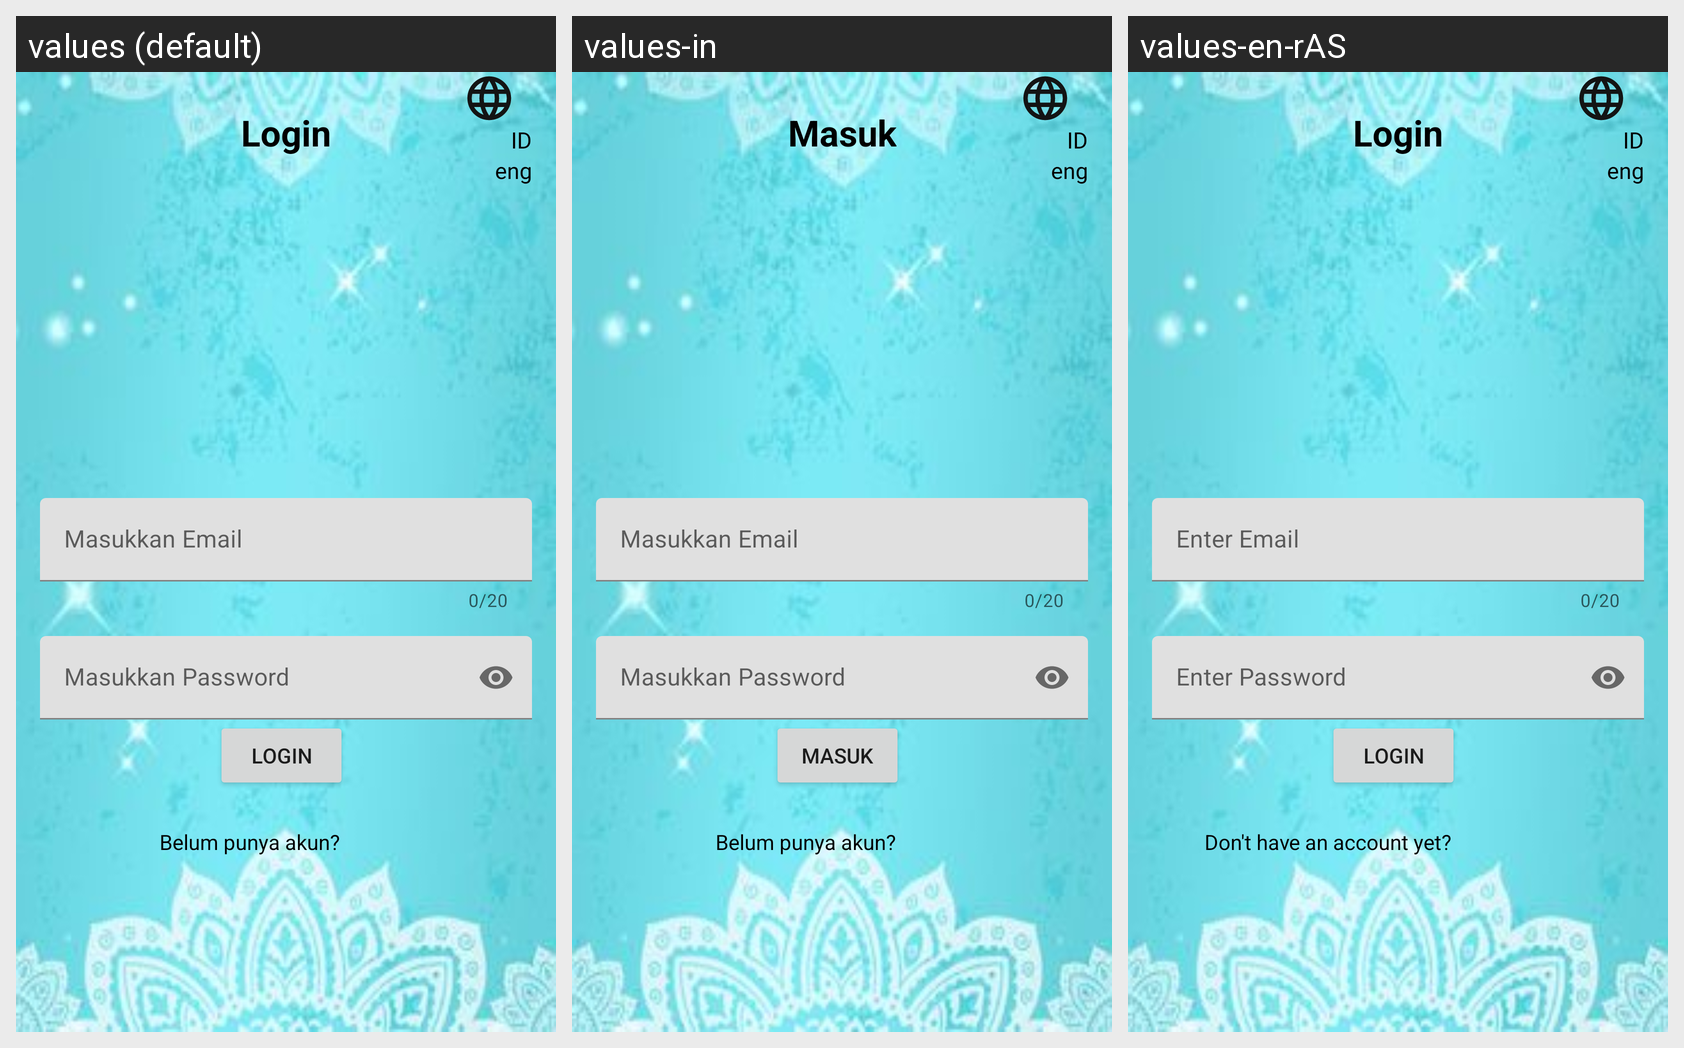

This grid shows one Android layout under several languages. Give, for every string resource on the screen, its name, the default text and each shown locale's text.
Android screen res/layout/fragment_login.xml rendered under 3 locales, left to right: values (default), values-in, values-en-rAS. Device: Nexus 5 (rendered at 1080×1920; each locale shown at half size, 540×960, under a caption strip naming it); theme Theme.ListingMovie.
Strings drawn on this screen, with the default value and each locale's value (text and hints the layout hard-codes, and strings that could not be matched under every locale, appear in the picture but are not listed):

id
  values: ID
  values-in: ID
  values-en-rAS: ID

login
  values: Login
  values-in: Masuk
  values-en-rAS: Login

MasukkanEmail
  values: Masukkan Email
  values-in: Masukkan Email
  values-en-rAS: Enter Email

masukkan_password
  values: Masukkan Password
  values-in: Masukkan Password
  values-en-rAS: Enter Password

Login
  values: Login
  values-in: Masuk
  values-en-rAS: Login

belum_punya_akun
  values: Belum punya akun?
  values-in: Belum punya akun?
  values-en-rAS: Don't have an account yet?
